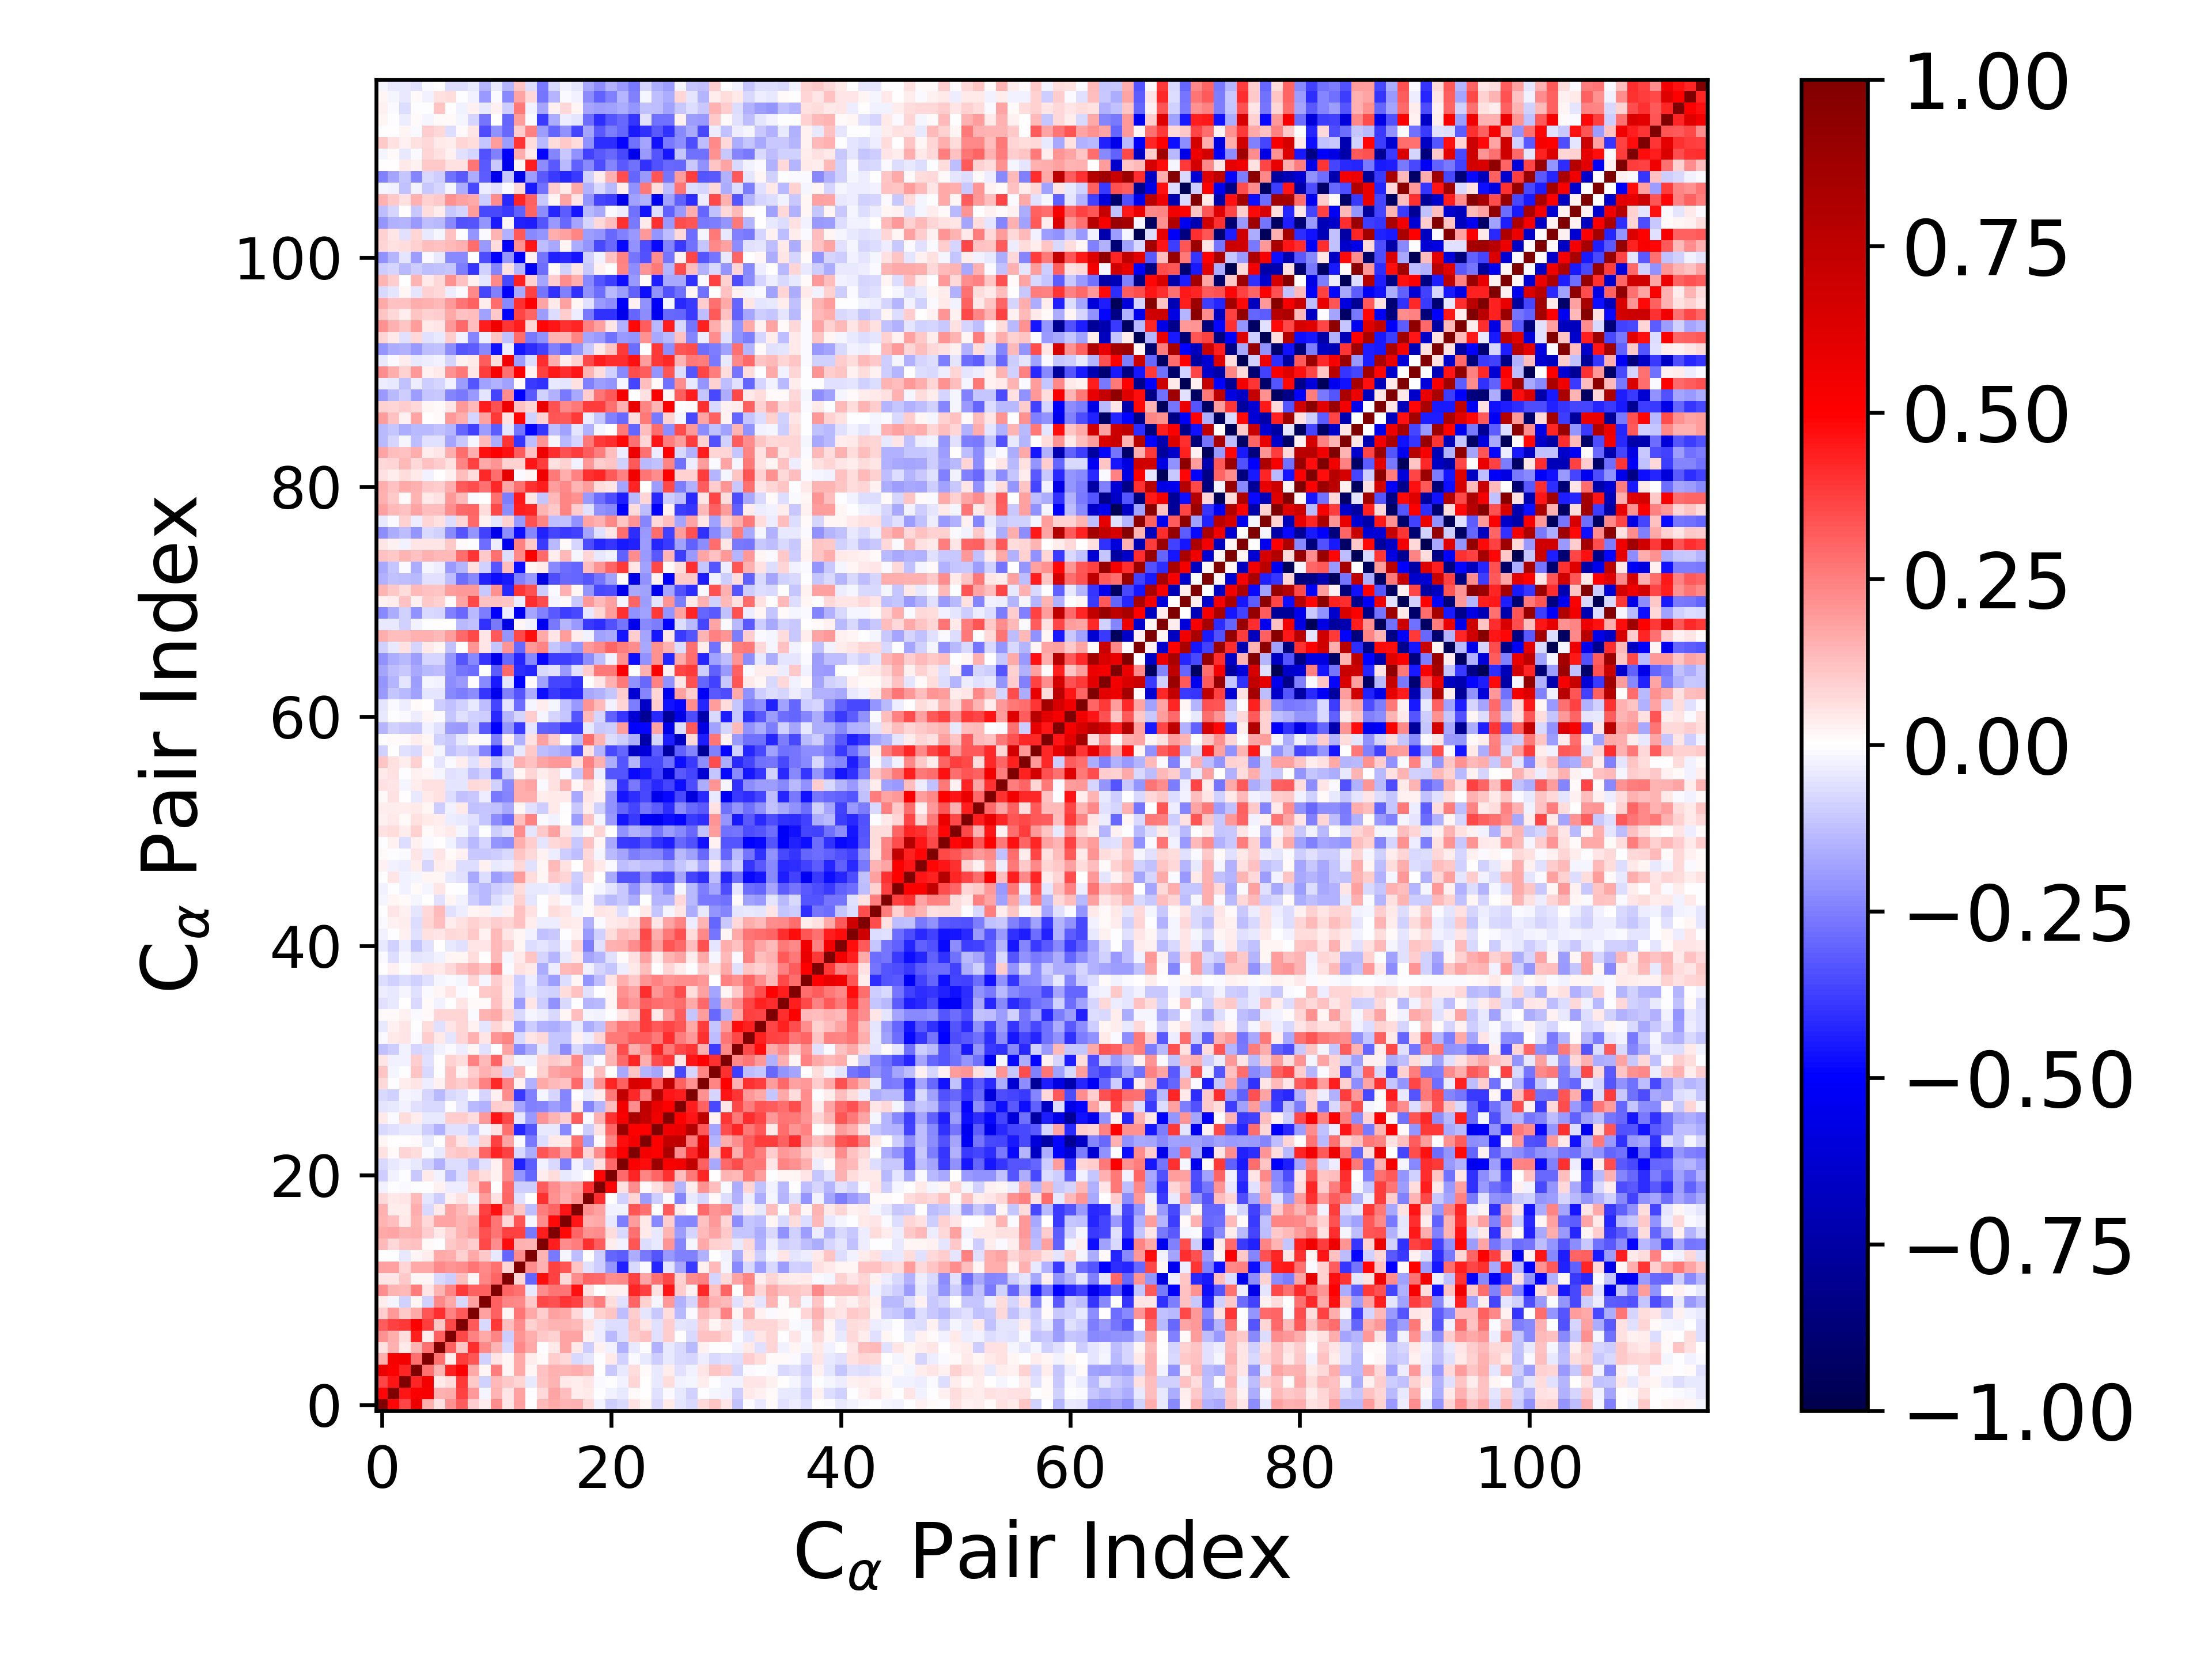

The file beside this chart, header and first rows:
1.000000000000000000e+00, 4.918698899272295200e-01, 3.619720320599069119e-01, 5.629959896412390918e-01, 1.636707952707167901e-01, 5.582477886085592672e-02, 2.120567738546399739e-01, 3.192476784666665734e-01, 9.923945516853538429e-02, 3.776941363293477572e-02, 2.218523813977406889e-01, 5.373520708774873894e-02, 1.812814041158640754e-01, 6.786452289936671135e-03, 1.347251549758923805e-01, 1.716788212360057797e-01, 1.469794544685657234e-01, 1.556578070217575771e-01, 7.606499366687814734e-02, -2.817780495911481609e-02, -9.678597434410458888e-02, -7.254984199918466936e-02, 6.146427902779212638e-02, 1.711240728160791369e-02
4.918698899272295200e-01, 1.000000000000000000e+00, 4.543697271862943698e-01, 5.081720487689050936e-01, 5.305048053481030701e-01, 1.551073271170800572e-01, 1.575790054949740282e-01, 3.693267826699433432e-01, 2.007065506226449747e-01, -2.266071279267401622e-02, 1.448765818762288160e-01, 4.772197381643736996e-02, 1.859987862175768447e-01, -2.885936301809009178e-03, 7.773438728269330134e-02, 1.730461477617528943e-01, 1.300344520233593093e-01, 3.346408966386209272e-02, 4.596320397391807921e-02, -4.881811649238864716e-03, -2.372705067183104866e-02, -4.630915989283869438e-02, 1.011051726818268555e-02, 7.324209411343722033e-03
3.619720320599069119e-01, 4.543697271862943698e-01, 1.000000000000000000e+00, 4.280955455976990232e-01, 5.375976281595646888e-01, 4.377740197696879804e-02, 6.751336833937389426e-02, 3.874543656566155625e-01, 1.090551263492227224e-01, -8.738168777499594198e-02, 1.403734836108507800e-01, 1.087599468589827562e-01, 8.231734277492619434e-02, -3.929226690552148349e-02, 1.142267256900177247e-01, 1.445749121571214268e-01, 4.671315701351495819e-02, 3.177892966218256315e-02, 4.747609444523361033e-02, -9.724355135096543826e-03, -5.217962513286873542e-03, -3.097138310870475170e-02, 8.231376400960092876e-02, 1.025205392153763842e-03
5.629959896412390918e-01, 5.081720487689050936e-01, 4.280955455976990232e-01, 1.000000000000000000e+00, 2.792227915041213260e-01, 1.467084654667957788e-01, 4.335397143812896870e-01, 4.924960491871677726e-01, 1.660437697238910937e-01, 1.931950187247673256e-02, 2.564777660617126309e-01, 2.200974659136761477e-02, 1.642320369420408321e-01, 1.968923785277757951e-02, 1.193268397719832591e-01, 1.515496051008804468e-01, 1.460837962402112555e-01, 1.628315998668404263e-01, 1.361128841619231589e-01, -6.940874454109532618e-03, -1.020127207047764606e-01, -4.230092282144145427e-02, 6.522077885843122202e-02, 1.143510580557376664e-02
1.636707952707167901e-01, 5.305048053481030701e-01, 5.375976281595646888e-01, 2.792227915041213260e-01, 1.000000000000000000e+00, 2.777663697573246049e-01, 3.419297809733787274e-02, 3.777127451117561208e-01, 3.308762269600531436e-01, -9.001274361240299560e-02, 4.797015945911475843e-02, 1.592612805549164373e-02, 1.683209918786088555e-01, 3.663160215368060912e-02, 8.980771831767523153e-03, 9.667030961883159301e-02, 7.057434493059984437e-02, -7.445084790110137463e-02, -4.765749518943847296e-02, -3.362926649308789918e-03, 4.542911025245918721e-02, -8.685742901335545552e-02, -1.488814066826423844e-02, -4.341201216883962960e-02
5.582477886085592672e-02, 1.551073271170800572e-01, 4.377740197696879804e-02, 1.467084654667957788e-01, 2.777663697573246049e-01, 1.000000000000000000e+00, 3.112861823024372088e-01, 1.124398250134258648e-01, 4.115125948294083291e-01, 2.341574230769272735e-01, 1.438767614933245953e-01, -7.627381165935806506e-02, 2.317308269049783154e-01, 1.695938789866344998e-01, -7.466175819593749881e-03, 4.650498225365137794e-02, 1.789835180767009870e-01, 4.125273309851419656e-02, -9.740148260600534069e-02, 3.039212096334545019e-02, -2.768213573191635052e-02, -1.499009078738055556e-01, -4.378042970850443832e-02, -4.480368629577464144e-03
2.120567738546399739e-01, 1.575790054949740282e-01, 6.751336833937389426e-02, 4.335397143812896870e-01, 3.419297809733787274e-02, 3.112861823024372088e-01, 1.000000000000000000e+00, 3.565143670261922137e-01, 2.453737776541353444e-01, 1.657623701577744246e-01, 2.379922009820894524e-01, -9.876019585643561194e-02, 2.098027571093340482e-01, 1.630844017586770556e-01, 1.071764807025563093e-01, 9.322654050211244547e-02, 1.796042465164197910e-01, 1.773779102736455782e-01, 2.655987305321052747e-02, -3.275935410058686270e-02, -1.334654132377742497e-01, -6.801680508610960518e-02, 9.946294089520126003e-02, 1.249906969778619009e-01
3.192476784666665734e-01, 3.693267826699433432e-01, 3.874543656566155625e-01, 4.924960491871677726e-01, 3.777127451117561208e-01, 1.124398250134258648e-01, 3.565143670261922137e-01, 1.000000000000000000e+00, 3.246825466763106904e-01, -7.103429074694098122e-02, 3.877862850681342843e-01, 1.251976924309971817e-01, 2.224388787627263331e-01, 8.852892555814416420e-02, 1.318416442291866497e-01, 1.447166797215768963e-01, 1.455065268927229760e-01, 1.338901781439774119e-01, 6.043382989592444715e-02, -3.377690071382880022e-02, -6.846458571040262009e-02, -6.775588269456010726e-02, 1.165597487710385155e-01, 5.295759378039974208e-02
9.923945516853538429e-02, 2.007065506226449747e-01, 1.090551263492227224e-01, 1.660437697238910937e-01, 3.308762269600531436e-01, 4.115125948294083291e-01, 2.453737776541353444e-01, 3.246825466763106904e-01, 1.000000000000000000e+00, 1.866924427094223404e-01, 3.121651743580694527e-01, 1.703672485356347299e-02, 2.678783809296951257e-01, 1.714479133641852449e-01, 9.813469354216169949e-02, 1.855738104031458557e-01, 1.712937835578486612e-01, 7.218614736268808008e-02, -2.301924780109114096e-02, 8.975661771699310065e-02, 1.130661987052227202e-01, -1.318597660263782223e-01, 9.740738225608325251e-02, -5.315786202257549720e-02
3.776941363293477572e-02, -2.266071279267401622e-02, -8.738168777499594198e-02, 1.931950187247673256e-02, -9.001274361240299560e-02, 2.341574230769272735e-01, 1.657623701577744246e-01, -7.103429074694098122e-02, 1.866924427094223404e-01, 1.000000000000000000e+00, 3.094815917509829983e-01, 2.348603893520949948e-01, 2.293859436792812234e-01, 1.087316766541925883e-01, 3.532913477436968597e-01, 3.389012450746944349e-01, 3.979858700188775855e-01, 3.739374238423665564e-01, 1.892190776312040468e-01, 2.558300699995276761e-01, 6.441879082735756101e-02, -5.708628987480031391e-02, 2.969768525488328814e-01, 9.103329176334200301e-02
2.218523813977406889e-01, 1.448765818762288160e-01, 1.403734836108507800e-01, 2.564777660617126309e-01, 4.797015945911475843e-02, 1.438767614933245953e-01, 2.379922009820894524e-01, 3.877862850681342843e-01, 3.121651743580694527e-01, 3.094815917509829983e-01, 1.000000000000000000e+00, 2.981398883938049527e-01, 2.791900992679414717e-01, -4.212459838182220501e-02, 2.221277387076271703e-01, 2.692557960263752825e-01, 2.727177780891513192e-01, 4.616954886209462261e-01, 5.775774952140744906e-02, 2.680893489322666318e-03, 2.594554910832357064e-02, 2.410710119417220493e-02, 4.221570868927858045e-01, 3.705142644318016876e-01
5.373520708774873894e-02, 4.772197381643736996e-02, 1.087599468589827562e-01, 2.200974659136761477e-02, 1.592612805549164373e-02, -7.627381165935806506e-02, -9.876019585643561194e-02, 1.251976924309971817e-01, 1.703672485356347299e-02, 2.348603893520949948e-01, 2.981398883938049527e-01, 1.000000000000000000e+00, 8.270778860865608817e-02, -3.021047761244974317e-01, 4.722402006879361513e-01, 3.747700100103414922e-01, 7.647723295320107972e-02, 2.221439642328844333e-01, 3.025502557435162942e-01, 2.953504859984273367e-01, 2.223973956031817523e-01, 2.293881614223504117e-01, 3.721639888184948286e-01, 1.722900729195921132e-01
1.812814041158640754e-01, 1.859987862175768447e-01, 8.231734277492619434e-02, 1.642320369420408321e-01, 1.683209918786088555e-01, 2.317308269049783154e-01, 2.098027571093340482e-01, 2.224388787627263331e-01, 2.678783809296951257e-01, 2.293859436792812234e-01, 2.791900992679414717e-01, 8.270778860865608817e-02, 1.000000000000000000e+00, 2.252277876259816680e-01, 1.487875835086512610e-01, 3.691736193818290213e-01, 3.339042029102305409e-01, 1.114296961776748557e-01, -5.722920408691929695e-02, -9.847442026940908533e-02, -2.052911323231902396e-01, -4.364121484644516991e-01, -7.800034632498893672e-02, -1.379275333309398083e-02
6.786452289936671135e-03, -2.885936301809009178e-03, -3.929226690552148349e-02, 1.968923785277757951e-02, 3.663160215368060912e-02, 1.695938789866344998e-01, 1.630844017586770556e-01, 8.852892555814416420e-02, 1.714479133641852449e-01, 1.087316766541925883e-01, -4.212459838182220501e-02, -3.021047761244974317e-01, 2.252277876259816680e-01, 1.000000000000000000e+00, 1.420053287117150898e-01, -2.652807219648309345e-01, -1.681376145538226660e-02, -1.290467264449726148e-01, 1.396622923550444595e-03, -9.604346051101676773e-02, -2.981873855259918882e-01, -3.139794487714093196e-01, -1.588198917149209466e-01, -2.606201795646450603e-01
1.347251549758923805e-01, 7.773438728269330134e-02, 1.142267256900177247e-01, 1.193268397719832591e-01, 8.980771831767523153e-03, -7.466175819593749881e-03, 1.071764807025563093e-01, 1.318416442291866497e-01, 9.813469354216169949e-02, 3.532913477436968597e-01, 2.221277387076271703e-01, 4.722402006879361513e-01, 1.487875835086512610e-01, 1.420053287117150898e-01, 1.000000000000000000e+00, 4.442905895924657567e-01, 2.229292572390450256e-01, 2.561369091915959850e-01, 4.021240898307739120e-01, 3.133852470470436802e-01, 3.771572645977012972e-02, -3.023806731402222184e-02, 3.347681845102570830e-01, -6.931768603715424137e-02
1.716788212360057797e-01, 1.730461477617528943e-01, 1.445749121571214268e-01, 1.515496051008804468e-01, 9.667030961883159301e-02, 4.650498225365137794e-02, 9.322654050211244547e-02, 1.447166797215768963e-01, 1.855738104031458557e-01, 3.389012450746944349e-01, 2.692557960263752825e-01, 3.747700100103414922e-01, 3.691736193818290213e-01, -2.652807219648309345e-01, 4.442905895924657567e-01, 1.000000000000000000e+00, 4.812480783190870026e-01, 2.989915111470163867e-01, 2.167654015192608807e-01, 2.213071422558460510e-01, 6.298172174450214489e-02, -7.591659392203112255e-02, 2.796572406355720686e-01, 4.447717755794691752e-02
1.469794544685657234e-01, 1.300344520233593093e-01, 4.671315701351495819e-02, 1.460837962402112555e-01, 7.057434493059984437e-02, 1.789835180767009870e-01, 1.796042465164197910e-01, 1.455065268927229760e-01, 1.712937835578486612e-01, 3.979858700188775855e-01, 2.727177780891513192e-01, 7.647723295320107972e-02, 3.339042029102305409e-01, -1.681376145538226660e-02, 2.229292572390450256e-01, 4.812480783190870026e-01, 1.000000000000000000e+00, 4.559508490631054012e-01, 1.630329234671440419e-01, 1.713662045398628431e-01, -4.352604945135032238e-02, -2.518841545238500457e-01, 1.938282577878044644e-01, 4.425368915721821644e-02
1.556578070217575771e-01, 3.346408966386209272e-02, 3.177892966218256315e-02, 1.628315998668404263e-01, -7.445084790110137463e-02, 4.125273309851419656e-02, 1.773779102736455782e-01, 1.338901781439774119e-01, 7.218614736268808008e-02, 3.739374238423665564e-01, 4.616954886209462261e-01, 2.221439642328844333e-01, 1.114296961776748557e-01, -1.290467264449726148e-01, 2.561369091915959850e-01, 2.989915111470163867e-01, 4.559508490631054012e-01, 1.000000000000000000e+00, 2.132892191642718205e-01, 1.799350327213523060e-01, -2.372230906509938814e-02, -3.027285918352954144e-02, 3.312376794496518229e-01, 2.738985794047101296e-01
7.606499366687814734e-02, 4.596320397391807921e-02, 4.747609444523361033e-02, 1.361128841619231589e-01, -4.765749518943847296e-02, -9.740148260600534069e-02, 2.655987305321052747e-02, 6.043382989592444715e-02, -2.301924780109114096e-02, 1.892190776312040468e-01, 5.775774952140744906e-02, 3.025502557435162942e-01, -5.722920408691929695e-02, 1.396622923550444595e-03, 4.021240898307739120e-01, 2.167654015192608807e-01, 1.630329234671440419e-01, 2.132892191642718205e-01, 1.000000000000000000e+00, 4.106950395856435732e-01, 4.140628475879068286e-03, -8.904049096805356778e-02, 8.201888187656873608e-02, -1.879753986056495463e-01
-2.817780495911481609e-02, -4.881811649238864716e-03, -9.724355135096543826e-03, -6.940874454109532618e-03, -3.362926649308789918e-03, 3.039212096334545019e-02, -3.275935410058686270e-02, -3.377690071382880022e-02, 8.975661771699310065e-02, 2.558300699995276761e-01, 2.680893489322666318e-03, 2.953504859984273367e-01, -9.847442026940908533e-02, -9.604346051101676773e-02, 3.133852470470436802e-01, 2.213071422558460510e-01, 1.713662045398628431e-01, 1.799350327213523060e-01, 4.106950395856435732e-01, 1.000000000000000000e+00, 4.914767468232009162e-01, 5.538236291363807934e-02, 2.255802109785648712e-01, 1.294603299834015848e-02
-9.678597434410458888e-02, -2.372705067183104866e-02, -5.217962513286873542e-03, -1.020127207047764606e-01, 4.542911025245918721e-02, -2.768213573191635052e-02, -1.334654132377742497e-01, -6.846458571040262009e-02, 1.130661987052227202e-01, 6.441879082735756101e-02, 2.594554910832357064e-02, 2.223973956031817523e-01, -2.052911323231902396e-01, -2.981873855259918882e-01, 3.771572645977012972e-02, 6.298172174450214489e-02, -4.352604945135032238e-02, -2.372230906509938814e-02, 4.140628475879068286e-03, 4.914767468232009162e-01, 1.000000000000000000e+00, 2.968195569453108695e-01, 4.248121139321918704e-01, 2.360903539308176480e-01
-7.254984199918466936e-02, -4.630915989283869438e-02, -3.097138310870475170e-02, -4.230092282144145427e-02, -8.685742901335545552e-02, -1.499009078738055556e-01, -6.801680508610960518e-02, -6.775588269456010726e-02, -1.318597660263782223e-01, -5.708628987480031391e-02, 2.410710119417220493e-02, 2.293881614223504117e-01, -4.364121484644516991e-01, -3.139794487714093196e-01, -3.023806731402222184e-02, -7.591659392203112255e-02, -2.518841545238500457e-01, -3.027285918352954144e-02, -8.904049096805356778e-02, 5.538236291363807934e-02, 2.968195569453108695e-01, 1.000000000000000000e+00, 5.150987618289477599e-01, 4.756147137417667814e-01
6.146427902779212638e-02, 1.011051726818268555e-02, 8.231376400960092876e-02, 6.522077885843122202e-02, -1.488814066826423844e-02, -4.378042970850443832e-02, 9.946294089520126003e-02, 1.165597487710385155e-01, 9.740738225608325251e-02, 2.969768525488328814e-01, 4.221570868927858045e-01, 3.721639888184948286e-01, -7.800034632498893672e-02, -1.588198917149209466e-01, 3.347681845102570830e-01, 2.796572406355720686e-01, 1.938282577878044644e-01, 3.312376794496518229e-01, 8.201888187656873608e-02, 2.255802109785648712e-01, 4.248121139321918704e-01, 5.150987618289477599e-01, 1.000000000000000000e+00, 5.321849425211607754e-01
1.711240728160791369e-02, 7.324209411343722033e-03, 1.025205392153763842e-03, 1.143510580557376664e-02, -4.341201216883962960e-02, -4.480368629577464144e-03, 1.249906969778619009e-01, 5.295759378039974208e-02, -5.315786202257549720e-02, 9.103329176334200301e-02, 3.705142644318016876e-01, 1.722900729195921132e-01, -1.379275333309398083e-02, -2.606201795646450603e-01, -6.931768603715424137e-02, 4.447717755794691752e-02, 4.425368915721821644e-02, 2.738985794047101296e-01, -1.879753986056495463e-01, 1.294603299834015848e-02, 2.360903539308176480e-01, 4.756147137417667814e-01, 5.321849425211607754e-01, 1.000000000000000000e+00
-7.646938420773984058e-02, -5.754744611525289960e-02, -4.639006007624552064e-02, -4.586457590102057530e-02, -9.541504459265123805e-02, -1.491192997875372683e-01, -5.624326970230740519e-02, -5.832147528612961762e-02, -1.037051466486256512e-01, -1.612620880008677413e-02, 5.720972758891341992e-02, 2.779859445051595657e-01, -4.255422112611300656e-01, -3.291351591110500130e-01, -4.302649221413540337e-02, -4.454792166154013244e-02, -2.270144395424435746e-01, 1.014802962375673922e-03, -9.539441820390255622e-02, 5.821810880899478541e-02, 3.037700426989323188e-01, 8.888469510745888869e-01, 5.006163542291838242e-01, 4.985035521088662658e-01
4.613968922699686337e-02, -1.241445937350101406e-02, 6.884315234265671324e-02, 3.838274847828664071e-02, -4.461837858330294088e-02, -3.929790481354426823e-02, 9.701319037980261906e-02, 1.013844341569171692e-01, 6.519977564456039265e-02, 1.956415907771639484e-01, 4.533431146931251043e-01, 3.564348365252516526e-01, -5.090426257753613570e-02, -1.958410713633770561e-01, 2.034114995373646761e-01, 1.481774888717705962e-01, 1.001346485767428823e-01, 3.197707430195719791e-01, -1.397180312891778929e-02, 1.555687808179881393e-01, 4.028363668359983274e-01, 5.160550015792830791e-01, 8.222128602426901356e-01, 7.316579525260038519e-01
-4.987078495032880310e-02, -4.507742141095028021e-02, -2.454166425741077448e-02, -5.633704987013954391e-02, -7.524450522526039686e-02, -7.093651632447545152e-02, -7.436071892487682543e-03, -5.445287535282121449e-02, -1.387291142632909868e-01, -1.547741564811216386e-01, 9.799736939406600289e-02, 8.852894762215128555e-02, -1.780006128558718481e-01, -2.467442134210038884e-01, -2.410458668203849797e-01, -1.937201899003329342e-01, -2.307015406394062884e-01, 3.174254289996646106e-02, -2.355528451655845568e-01, -1.413531280764069031e-01, 1.323051841873177370e-01, 5.446914971233277614e-01, 2.223535270975831035e-01, 7.489556827016060625e-01
-7.362251488406586220e-02, -8.939941446567301053e-02, -1.867152948025787088e-02, -2.510702690590284336e-02, -8.427645320713866850e-02, -1.355181873733247722e-01, -7.527313837588779644e-02, -6.208748856223265250e-02, -8.403794584239497947e-03, -8.063967216329481769e-02, 2.762102072076194972e-02, 2.215147065636665913e-01, -3.866904887198071572e-01, -2.484402680416654408e-01, -1.976091039797986393e-02, -8.010825643190161438e-02, -2.345724677761259203e-01, 6.572684070384501691e-03, -4.393235554190468017e-02, 3.182504038561056320e-02, 2.598220866109928195e-01, 7.321160512789505193e-01, 4.140847237899511479e-01, 2.605579315114082140e-01
7.138689380426649356e-02, -5.889094958066298270e-03, 3.238231259034238946e-02, 5.304223327925410014e-02, -3.585149364214886697e-02, 2.656954101671422236e-02, 1.230465130990063410e-01, 1.009507260638608794e-01, 1.379509321982189118e-01, 2.467701304185747069e-01, 4.202802350183954538e-01, 2.437742079167427856e-01, 3.043891333862374510e-02, -1.558051426518914373e-01, 1.696968028282779817e-01, 1.390388048498891471e-01, 1.189847886228426327e-01, 2.942489379500165536e-01, -8.052542708127910509e-02, 2.121692061140866836e-01, 4.225244035836211998e-01, 3.089371243431896508e-01, 6.361262163960326177e-01, 6.020614347853873172e-01
1.121698205649765967e-01, -2.259002873745249301e-02, -5.306530142104022400e-03, 1.097935382142865152e-01, -7.794168565743732346e-02, -6.290114967621638492e-03, 1.189981048052922291e-01, 2.244422899145327027e-02, 9.819424981736193936e-02, 1.537887346983655978e-01, 1.187327305015946632e-01, -8.229906348309265485e-02, 1.349203123986260633e-01, 8.285187026039056229e-05, 8.836999416034910237e-02, 1.779735419547941733e-01, 2.013241889282821051e-01, 2.096183716941915076e-01, 1.146767290619649278e-02, 1.286471202311882667e-01, 1.702434095455992351e-03, -1.654897071389596075e-01, 1.141792737938515379e-01, -1.466478548252371228e-01
4.756154040100207814e-02, -3.124051951679736663e-02, -2.729280682727906054e-02, 9.710665300602497330e-02, -5.995099548842126175e-02, 3.173943773575522032e-03, 8.630738605538429420e-02, 7.028397051581360133e-02, 2.445335432423294542e-01, 1.378326101564198714e-01, 3.034577407097120982e-01, 7.768780315567495875e-02, -1.650098501393787789e-02, -2.878694661399543164e-02, 8.003249072361520722e-02, 1.081729966561994771e-01, 8.548834016280647263e-02, 2.292782731065722279e-01, -6.381393867174979528e-02, -1.348698750498759751e-02, 1.453034456750681991e-01, 2.915902030690555313e-01, 4.260113932365277023e-01, 1.620013780317648144e-01
-1.176060719649134195e-01, -1.013160103156296177e-01, -2.824209863209488358e-02, -8.244781765770174686e-02, -6.808305549929793976e-02, -3.080279640876896347e-02, -8.967864740875798948e-03, -3.598886241702006078e-02, 1.588126163489543552e-02, -5.848151102474143104e-02, 1.360355807033462785e-03, 1.757811676516968791e-01, -2.290090208930351812e-01, -1.566189056100529275e-01, -4.100517080398633635e-02, -1.150159222824249233e-01, -2.224409408202681349e-01, -7.702128294253529628e-02, -1.557463060178785330e-01, -1.624084906547368923e-01, 1.350699555221090975e-01, 3.514876013559148360e-01, 1.584206971147391896e-01, 2.252034172843697113e-01
-8.729800719140704685e-03, 4.581714458602013929e-02, 4.947903774330428966e-02, -1.089400494080809342e-02, 9.815063114585037551e-02, 3.980899632059497345e-02, -5.354875274580155053e-02, 8.381963731847499877e-02, 1.523390045892165368e-01, 4.946552063299593932e-02, 2.072918720547987093e-01, 2.346513329627240574e-01, -7.381468922800550614e-02, 5.207051350390134309e-02, 7.562919342509764886e-02, -1.114645868979374649e-01, -1.163671371501487917e-01, 2.478112444797582817e-02, -3.278192821170925614e-02, 8.167453419750451971e-02, 2.585733538822461153e-01, 2.611645583741876164e-01, 3.129235762961084522e-01, 3.139699737591191142e-01
-4.345781788213786551e-02, 2.536604046129618817e-02, 5.262381805418928082e-02, -2.173043181286285399e-03, 7.023008027019832233e-02, -5.510810152035337112e-02, 5.465594139503295035e-02, 8.038820845729355291e-02, 2.634570855315706769e-02, -5.349215342646478771e-02, 7.953674102596006157e-02, 3.330540347470278134e-02, -1.933039206672992061e-01, -9.390676049549187554e-02, -1.517173062652779625e-01, -1.611992556132759991e-01, -1.288984673692128713e-01, -4.377718046460638696e-02, -1.612982844826611473e-01, -1.200680162963021630e-01, 1.932014103939998784e-01, 2.719409043154363825e-01, 2.542768793571668073e-01, 3.790031391949242323e-01
1.440073896256290065e-02, 1.136345725200190761e-02, 2.917244135338791650e-02, -1.112110500997366344e-02, 1.226433008149693631e-02, 7.992102613830677493e-02, 8.548716030420115686e-02, 8.208491345144079687e-02, -1.381802796552206516e-02, 1.463521366907382659e-01, 1.696147806681490289e-01, 8.329742880049849363e-02, -7.038698349154814959e-02, -1.810312356921642621e-02, -3.778430563984960106e-02, -7.158649024369198588e-02, 1.931063782699814213e-02, 1.286704000723622732e-01, -1.808709476176480896e-02, -2.654434702145095151e-02, -8.572762408121054143e-04, 5.197584629691366642e-02, 9.449105537742685801e-02, 3.815292974649455715e-01
-5.778222275837938821e-02, -4.617975440494219430e-02, 3.871177447579672928e-04, -7.402558460887856406e-02, 1.386968768991892961e-02, -2.990148388971904797e-02, 7.799711298065674543e-03, 4.937875538569729689e-02, 1.538057584969675269e-02, 1.160749067056126259e-02, 1.239223819574071933e-01, 4.367401469889616722e-02, -1.912840149635913478e-01, 5.173431836356286173e-02, -9.390852667474602899e-02, -2.186446873191825735e-01, -7.575456483612112712e-02, 5.270255270374027586e-03, -1.441180047617423299e-01, -1.353379375232182380e-01, 1.872435087946697913e-02, 2.413929353317899595e-01, 1.996849871733355763e-01, 3.095127042604890466e-01
-3.507874253932220104e-02, -3.987947616172581033e-02, -2.122726495884994999e-02, -5.886612856412375833e-02, -1.060128499577287636e-02, 2.288580657876825714e-02, 4.866945820218813307e-02, -1.439649055738747609e-02, 1.907853679665106033e-03, 1.049807830450168594e-01, 1.159442713522567669e-01, 3.459510489545844503e-02, -9.168233973346161247e-02, -5.066283303601486904e-02, -8.280217539907337720e-02, -8.808165805713291663e-02, 6.415401892748767709e-02, 1.196630063791201681e-01, -5.607969154477557977e-02, -6.057797133163829971e-03, 2.112868382519802676e-02, 2.145518495556149319e-01, 1.739972668217005525e-01, 4.127698444809624889e-01
-6.563737975347960774e-02, -8.794466257596178504e-02, -6.400509053180872265e-02, -9.258536049927362788e-02, -5.638518350339516427e-02, -2.254186726489926934e-02, -1.381379869882303282e-02, -2.203558801082728530e-02, 8.037338441182220738e-02, -2.236755327344696828e-02, 1.013739177277569042e-01, 4.256876375102660454e-02, -9.871911687805511038e-02, -3.761842915231494028e-02, -1.267944102646702265e-01, -1.878275413065747523e-01, -6.890774646834650630e-02, 2.110316241915245750e-02, -2.051699819161243166e-01, -1.252941954134778324e-01, 5.358972117389437101e-02, 1.631352419482451910e-01, 1.090737718530628286e-01, 2.092191987894909677e-01
3.664320016830926834e-03, 2.850272730551224945e-02, -4.853099925649713604e-03, 2.489624568976072164e-02, 5.365888143101774782e-02, 4.231801969795705859e-02, 7.532134459143030591e-02, 1.215775032779206205e-01, 1.515692809313053946e-01, 1.129542896399290675e-01, 2.276114718852466634e-01, -1.110492675411842330e-02, 6.217833807165863008e-02, 4.222370348342822932e-02, -1.571308254057333376e-01, -3.561362747901739012e-02, 1.334098134536945146e-01, 1.409713445092583561e-01, -3.112575800499968459e-02, -7.884826981826580095e-02, -1.093796038563075723e-01, -3.430447058895277207e-02, 4.058058213269894604e-02, 1.254574837599023995e-01
-8.931031301870629921e-03, -6.718864653689422817e-02, -2.326795642255570506e-02, -5.128392203928858195e-02, -4.515779163146371039e-02, -2.874175662243807355e-02, 2.059845232804582982e-02, 1.778572682822661746e-02, 6.773687665523737966e-02, 7.582819278773646719e-03, 1.386060067262062101e-01, -1.745545140421921049e-02, 4.150686322863593458e-02, 1.107082238853597106e-01, -8.192240122708363548e-02, -1.417816424737203262e-01, -4.436653656557867226e-02, 4.365857260160943554e-02, -1.768355545365299653e-01, -1.457003640214364903e-01, -5.723351224062336873e-02, 9.289448698783595720e-03, 6.110545027360449188e-02, 1.841003290299742801e-01
-4.623089797579235660e-02, -9.033647241223662083e-02, -3.145395831596129593e-02, -1.140911046019419950e-01, -5.827182987806109327e-02, 5.758223425589325747e-03, -4.425830015739672801e-02, -6.108878854238097844e-02, 5.036334324705145360e-02, 5.353529782614768057e-02, 1.352187339856790738e-01, 9.299331502965321739e-02, 2.220757837710602561e-02, -6.746104958798121443e-02, -4.711611171339726012e-02, -7.262020302107129177e-02, -2.223303401646209432e-02, 8.558976610593012346e-02, -2.560702725706667793e-01, -5.687544353172734740e-02, 1.534053645432785773e-01, 1.613450074187499916e-01, 2.244156349667131567e-01, 3.313259609331656308e-01
-2.929096981774772027e-02, -1.084343961702157778e-03, 2.661369079126297069e-02, -5.975573287245384418e-02, 5.675630429726644111e-02, 5.387631643835862072e-02, 7.061719336387604906e-02, 6.953504005888622164e-02, 1.021344083019503635e-01, 2.908775100050608325e-02, 1.399662329299506403e-01, 5.195840013861911799e-02, 1.635380742492290040e-02, -2.991204640646079674e-02, -1.222372082130882415e-01, -1.086248838283652152e-01, -1.376248837805429037e-03, 2.617542396119925188e-02, -1.964956062196279996e-01, -9.060303168442257471e-02, 6.613077301328054713e-02, 1.351093848636581163e-01, 1.197496416386688023e-01, 3.553855428518031268e-01
-1.500360155598697703e-02, 3.032778745610511389e-02, 3.368656855237698450e-02, -6.338079704050868235e-02, 7.999140966157421151e-02, 1.252554050222078608e-01, 3.560964176494504918e-02, 5.872930047004001897e-02, 8.674084532355123833e-02, 6.921491343117744388e-02, 9.673850400527539417e-02, 7.916865906500758499e-02, 1.205242395172023556e-01, 3.582781559087293982e-02, -3.300126118425968785e-02, -3.336700991234912289e-02, 3.976631070241411908e-02, 3.645632349747637835e-02, -1.502630325565995628e-01, -1.299669709894861643e-02, 4.127862578058787840e-02, 5.257589104030718080e-02, 7.694660437106772000e-02, 2.553466844468714192e-01
-2.265413105318521674e-03, 5.131055884630830038e-02, 2.877045908243964362e-02, -5.458777815578081533e-02, 7.483901624541519637e-02, 1.371331441207457313e-01, -5.588661188502209998e-02, -3.261974156991782892e-02, 1.592027811852891883e-02, 3.028812865031612830e-02, -2.558983327047664041e-02, 2.406403856237184641e-02, 1.211680139360228753e-01, 5.937113875911111810e-02, -1.526676624384059027e-03, 6.383635146975048802e-02, 4.970515099579195933e-02, -1.933948485756936675e-02, 9.885271498951879107e-03, 5.352306346965476913e-02, 4.078699914517956715e-02, -7.021097557720758220e-02, -7.178559377460788475e-03, 4.188648048702397347e-02
-1.717685528596431602e-02, 1.862772396778911155e-02, 8.472588123774568367e-03, -2.262805448634487918e-02, 5.516237498515146921e-03, -6.068036166599282549e-02, 1.603419138098304692e-02, -2.881016193136743536e-02, -1.002039724236259699e-01, -1.388786470518073579e-01, -6.354943161173146060e-02, -3.870510972903836583e-02, 9.092468339847362135e-02, -5.399998253993104624e-02, -6.890683679507452787e-03, 3.375211185608267828e-02, -8.776646983071316119e-03, -5.352574966228335063e-02, 1.339281574988121157e-02, -9.505240532028527700e-02, -1.395361083422241300e-01, -1.039979793879092368e-01, -1.635435562916440488e-01, -3.229460754609675931e-03
-2.780014136656319343e-02, -4.331292429908699718e-04, -2.593990868459922564e-02, 1.343131198067510149e-02, -1.730064729975612850e-02, 5.294807708661349033e-02, 5.385920348197830582e-03, -5.478465360007429754e-04, -1.129728706229820578e-01, -1.401599115044458443e-01, -9.768107448508758783e-02, -7.362946217554780515e-02, 6.339242273501340119e-02, -3.998019211911679749e-02, -4.001272862232982397e-02, -3.360631670862000014e-02, -6.911946440083829857e-02, -1.087735048633942520e-01, 1.167087393331595621e-03, -1.788600510916519767e-02, -5.172817164951089980e-02, -1.036337556474013905e-01, -2.145477435201115224e-01, -9.566909902584741499e-02
-4.841629885692768330e-03, 4.741334555849956167e-02, -2.762552693752940922e-02, -1.967843197813057277e-02, 1.641855502447747694e-02, 1.951317202253119790e-02, -4.565659442037247467e-02, -6.115654797428399930e-02, -1.712372845818466993e-01, -6.480786163532492594e-02, -1.880458585037145247e-01, -1.500270033760573440e-01, 1.879064574265406073e-01, 6.381069160991301170e-02, 1.871151985363176187e-02, 1.043791247047857890e-01, 8.111226387827859263e-02, -9.981480641895135175e-02, 7.021428986939533268e-02, 7.237459015466359002e-03, -1.664896387745591622e-01, -3.418139556619233521e-01, -3.437028624863068815e-01, -2.230686008973767342e-01
2.959541275165900390e-02, -2.653540388957250154e-02, -3.500928441655711681e-02, 3.369332488167382095e-02, -8.486039071475746931e-02, 3.898728814064039011e-02, 2.575138859309032691e-02, -6.816589805556017012e-02, -6.655437832499473683e-02, 3.085961285555626279e-02, -4.214817847390097544e-02, -3.874528899371646601e-02, 7.738868275219075443e-02, -6.207043901871554803e-02, 1.751068861090243275e-02, 1.366693797413582878e-01, 5.536484373657008656e-02, 2.405020610676389566e-03, 8.852003512562864329e-02, 4.661726235190209039e-02, -7.912173064100453887e-03, -1.261589981294952423e-01, -1.075359762051360524e-01, -1.307085180196908281e-01
8.023791204151692683e-03, -4.480984258754440322e-04, -8.105067640048061947e-03, 4.961638044374272472e-02, -3.258880676040332852e-02, 5.451152939409746601e-02, 1.035655474324767220e-02, 2.924282832753419617e-02, -1.085040013602251163e-01, -1.019595068696806106e-01, -9.587447559076675563e-02, -7.495303243957347761e-02, 1.107043072089221314e-01, 7.291876477896014341e-02, 2.618581040887449363e-02, -3.724988889785278007e-02, -9.570465902550448489e-02, -1.264136114918442966e-01, 7.779731424350615210e-02, -2.099824764861749765e-02, -1.404927799396578358e-01, -1.782900424538043094e-01, -2.532498880492924931e-01, -2.242491178531693663e-01
-6.708222645627685658e-04, 2.981171515328611896e-02, -6.699652461819018134e-02, 2.531821903867551016e-02, -7.965620740327725852e-03, 3.698166413053623550e-03, -2.417396272023251969e-02, -8.216452879762131678e-02, -1.363170044441776863e-01, -8.383464244079801009e-02, -2.061370262768059958e-01, -2.248088422203941839e-01, 1.634541383474160392e-01, 9.806471873966159103e-02, -5.029910578801791154e-02, 7.411190534140792152e-02, 9.199153265839851712e-02, -1.068173788097758620e-01, 1.176984087946097574e-01, 1.712403061235822158e-02, -1.680732054719263902e-01, -3.905351600138997625e-01, -3.946813016433504684e-01, -3.381355667475465232e-01
6.139027685168484821e-02, 6.431066362915233148e-02, 3.586681245526925077e-02, 8.950807504383807844e-02, 1.541043722398587924e-02, 2.839358319504841494e-02, 4.051288386659776530e-02, -1.664187528133710334e-02, -8.213049608989289596e-02, -6.735942965221063637e-03, -9.781047969743335291e-02, -5.556250246111311270e-02, 2.254548463439513817e-01, -5.196358897000796090e-02, 1.058200837906215219e-01, 1.821871617954212152e-01, 5.072940807578892736e-02, -3.998421254588003376e-02, 1.220497596708953678e-02, 7.988345787956117883e-02, 7.319235771118423779e-03, -2.153479055329471648e-01, -1.523860903201570416e-01, -1.727489975726960725e-01
2.474997387455957557e-02, 3.987767977206255199e-02, 1.147382590933744388e-02, 6.178698923440905516e-02, 4.352613384012780223e-02, 3.888996625811481228e-02, -3.342352515367538052e-02, -4.268456424369948543e-02, -5.808659277716129304e-02, -1.132128094068580448e-01, -2.237038344852428640e-01, -2.885155501845182990e-01, 1.317179437086846427e-01, 2.478749881257787668e-01, -1.372850004303862240e-02, -2.804748563763475797e-02, 5.409097123473487374e-03, -1.904826124628548056e-01, 1.234576923044055641e-01, -2.071229374301101697e-02, -1.999753828280892709e-01, -4.577253673420264568e-01, -3.845158864232523510e-01, -5.214083284814862163e-01
3.897530257102366918e-02, 3.153261693907356139e-02, 3.419092977018466095e-02, 3.989583279838061769e-02, 1.702482640062769753e-02, -9.428073611353347816e-02, -2.659667576487800833e-02, 4.399561087945713656e-02, -1.236032311549142837e-01, -1.143188717600825827e-01, -1.230282454613610549e-01, -1.688963431674773141e-01, 2.235651425517558299e-02, -5.590894400318102003e-02, -9.869525602832317224e-02, 4.388107893730430753e-02, -6.297274431449707832e-03, -1.071359787296155414e-01, 3.640560749345385372e-02, -9.223770650699820994e-02, -2.159599640649538521e-01, -3.001108888349385828e-01, -3.612643674645494296e-01, -2.673965194325962913e-01
9.602079416062682046e-03, 5.824764493065802407e-02, 7.153519806689181276e-03, -4.033279911090162373e-02, 4.187673696849783522e-02, 6.019020151857291945e-02, -6.419220770372792428e-02, -1.184796340940916237e-01, -1.064436439710692989e-01, -3.720193238446090761e-02, -2.626896567623387413e-01, -2.394258692877959394e-01, 1.608035249905885866e-01, 1.597649515628822015e-01, 3.133089887161966125e-02, 4.116851138051141890e-02, 4.556103818617320000e-02, -1.645397396526654676e-01, 5.322324115109033915e-02, 2.643874891700209728e-02, -2.166394027981263792e-01, -4.563205565883313719e-01, -4.137938487711977920e-01, -3.561486119552463303e-01
5.646352282267909362e-02, 5.077995851685090239e-02, -2.262225273331916128e-02, 3.731315940127395703e-02, 5.914698025596533404e-02, 5.881679695377362016e-02, -5.339566091273501014e-02, -4.962524884861867908e-02, 7.236712844744747075e-02, 6.469984275141782426e-02, -9.357285955709630787e-02, -2.329780881212225596e-01, 1.599321334052258015e-01, 1.755396409214957654e-01, -1.463485913195523500e-02, 5.924650539710470121e-02, 1.415028923064071409e-01, 1.876535230841323842e-02, 8.315003288782159274e-02, 1.822920400398033575e-02, -1.189385477741774361e-01, -3.976022853960403114e-01, -2.615003071794744227e-01, -3.641278846558055893e-01
4.209890985011753572e-02, 6.085206469252341793e-02, -6.803391153943124520e-03, 2.706524340810434817e-02, 1.607048086329179032e-02, -2.205667990145541990e-02, -6.001630489867997714e-02, -5.145172162882540728e-02, -1.183153037772554095e-01, -8.445864412948753119e-02, -2.989045696794553342e-01, -9.993281386420971302e-02, 1.626654279072862683e-02, 8.371392832377061444e-02, 3.164812324087976081e-02, 5.599674026996701026e-02, -8.614966320801446115e-03, -1.170463118155587040e-01, 2.169961937025171594e-01, -3.418976438320994043e-02, -3.297821503530739551e-01, -3.325336320987717365e-01, -4.779993956965141733e-01, -4.524436818784742242e-01
1.126825446633325373e-01, 6.154431335486385685e-02, 3.379168582916754898e-02, 8.992237961141937019e-02, -3.665904733967495933e-03, -5.072825979489623688e-02, -1.237346536267639602e-02, 3.716988291208915551e-02, -5.962772490374660533e-02, 5.073329744237098371e-02, -1.198733016107877553e-01, -5.094683374773132517e-02, 1.555735043060529899e-01, 1.232565940968326501e-01, 1.746964666397052834e-01, 2.003069333466617752e-01, 1.975829583227139696e-01, 6.975177200357576823e-02, 2.492793215921732253e-01, 1.494378560197324179e-01, -1.619500530640305136e-01, -3.335484892057248851e-01, -1.478152237738247221e-01, -3.586360566262897787e-01
-8.879231572783606585e-02, -5.358590365005447623e-03, -5.501727023603249223e-02, -7.387609389825215700e-02, 3.772704284781983053e-02, -1.719995920247517629e-02, -1.217730151394637722e-01, -9.309233264409559616e-02, -1.062159907768061851e-01, -2.398108058553078681e-01, -4.465739647543690571e-01, -1.688662413621952185e-01, -4.282182221452406068e-02, 1.084305662012528954e-01, -1.307423542925972848e-01, -1.438348154069245266e-01, -1.674417674398977762e-01, -3.572287990197403618e-01, 6.063731756259401612e-02, -1.478550397211179923e-01, -3.544356088755351020e-01, -3.043934477614740342e-01, -6.630406809363876830e-01, -6.037128941790385062e-01
-2.825643528857574999e-03, 1.175795691371018213e-02, 9.849955913024071794e-03, 3.143540967268954045e-02, 2.093336888415280386e-02, -8.921001254089128141e-02, -1.064617431304139827e-01, -4.552437356031320548e-02, 7.868641163995339013e-03, -1.543838443633822541e-02, -2.573900450315537158e-01, 2.490100152280813259e-02, -1.503304377239860767e-01, 6.076739426873902644e-02, 1.847653613093539482e-01, 9.781947939882364162e-02, 3.119049494836155165e-03, -1.329564823313953703e-01, 2.850181297046798790e-01, 1.420645286372144434e-01, -6.329972371606659709e-02, -9.911509479515827337e-02, -1.614436574126247581e-01, -7.344382842252210608e-01
-1.440640343054861439e-01, -8.664527284461590040e-02, -1.060464433489417130e-01, -1.130917849363916872e-01, -2.833027548896373607e-02, -6.005269422034874294e-02, -1.945213158684813981e-01, -1.959494359127991747e-01, -1.044978467848895615e-01, -3.225334675969215859e-01, -4.995292412781204838e-01, -2.041314486863020083e-01, -3.882486116367871998e-01, -5.121928627183396782e-02, -3.104946243935016725e-01, -3.129233763916883237e-01, -3.849752946036404944e-01, -3.879677417525356220e-01, -3.934413942171142986e-02, -1.062317791540558221e-01, -9.899465379404548404e-02, 1.918054260597316929e-01, -4.994727945459721541e-01, -4.850569874181334118e-01
-4.078155154398978993e-02, -4.507661285646882496e-03, -9.314177076223270624e-03, -3.814519467042357115e-02, 1.658935301096873746e-02, -1.468566126728857932e-02, -1.170321448254055263e-01, -6.123579575140339348e-02, -9.357814143404574736e-02, -9.665935660317026556e-02, -4.214334708082619341e-01, -1.423467791345763012e-01, -8.054000317007699306e-02, 9.838773810203053916e-02, -2.277765813931768857e-02, -7.839982819072809084e-02, -1.148623103005312202e-01, -3.314687573527753117e-01, 1.353599362484189383e-01, -8.217258241102183558e-02, -3.089966569061953217e-01, -3.966365724614811517e-01, -6.232959117071860122e-01, -7.955528837749743509e-01
... 55 more rows
